Run: headless pygame with SDL's dummy video driver; simulated clock (each Clock.tick advances the game by its frame time, no real sleeping); random seed 0; keys injected as events and as key.get_pressed() state; no mouse input.
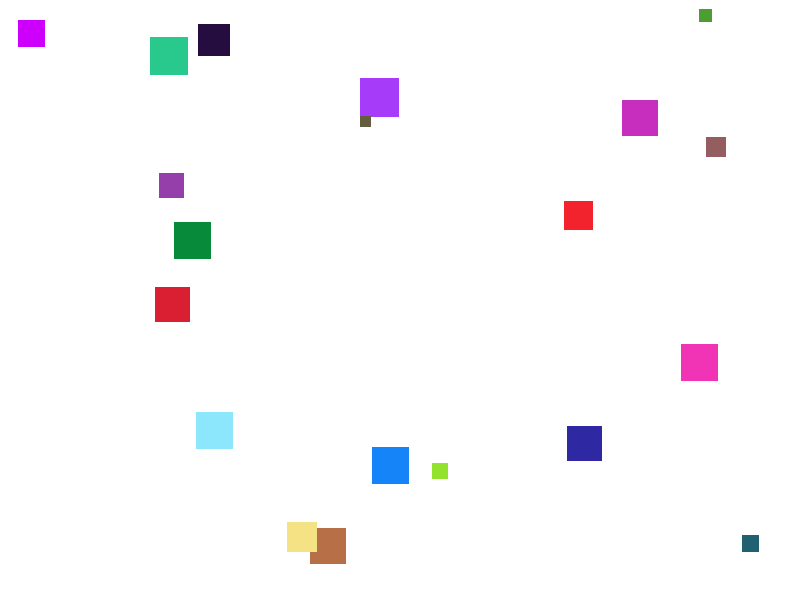
Frame 1 of 4 · flips 1–60 · no input
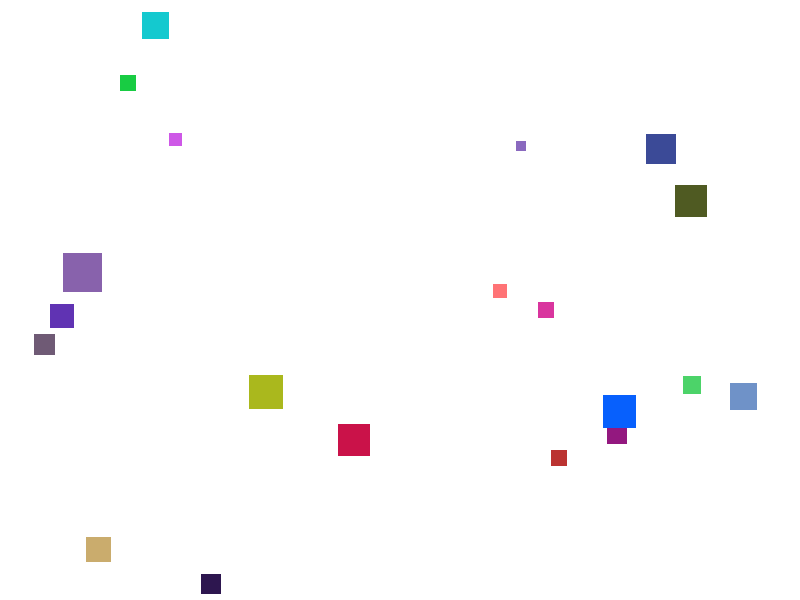
Frame 2 of 4 · flips 61–180 · tapped SPACE, RETURN · held RIGHT (→), D
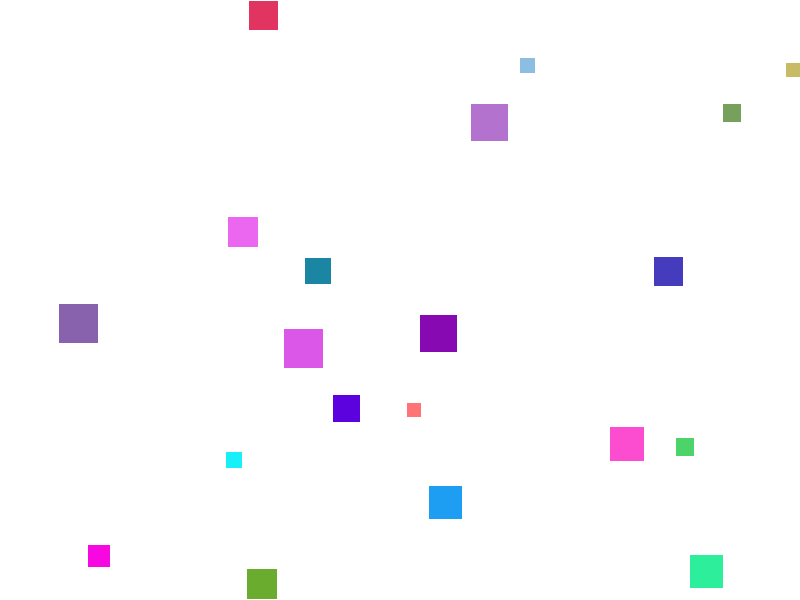
Frame 3 of 4 · flips 181–300 · held DOWN (↓), S
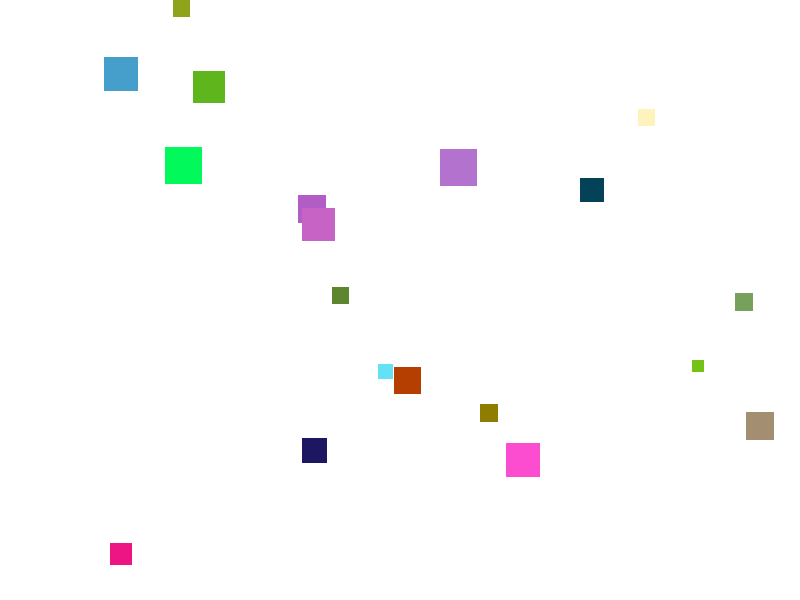
Frame 4 of 4 · flips 301–420 · held LEFT (←), A, UP (↑), W

The pygame program that drew these frames:

import pygame
import random
import math

MIN_SIZE = 10
MAX_SIZE = 40
MAX_SPEED = 300  # pixels per second (was 5 for frame-based, now adjusted for time-based physics)
JITTER_CHANCE = 0.05
JITTER_ANGLE = 30
FPS = 60

DETECTION_RANGE = 100
SIZE_THRESHOLD = 5
FLEE_FORCE = 2.0
CHASE_FORCE = 2.0


class Square:
    """Represents a moving square on the canvas"""

    def __init__(self, x, y, size, color, velocity_x, velocity_y, birth_frame):
        self.x = x
        self.y = y
        self.size = size
        self.color = color
        self.velocity_x = velocity_x
        self.velocity_y = velocity_y
        self.jitter_counter = 0
        self.birth_frame = birth_frame
        self.lifespan = random.randint(60, 180)

    def detect_larger_squares(self, all_squares):
        """Detect all larger squares within detection range"""
        threats = []
        for other in all_squares:
            if other is self:
                continue
            if other.size <= self.size + SIZE_THRESHOLD:
                continue
            distance = math.sqrt((other.x - self.x)**2 + (other.y - self.y)**2)
            if distance < DETECTION_RANGE:
                threats.append(other)
        return threats

    def detect_smaller_squares(self, all_squares):
        """Detect all smaller squares within detection range (prey)"""
        prey = []
        for other in all_squares:
            if other is self:
                continue
            if other.size >= self.size:
                continue
            distance = math.sqrt((other.x - self.x)**2 + (other.y - self.y)**2)
            if distance < DETECTION_RANGE:
                prey.append(other)
        return prey

    def calculate_flee_vector(self, threats):
        """Calculate flee vector away from all threats"""
        flee_x = 0.0
        flee_y = 0.0
        
        for threat in threats:
            dx = self.x - threat.x
            dy = self.y - threat.y
            distance = math.sqrt(dx**2 + dy**2)
            
            if distance == 0:
                distance = 1  
            
            norm_x = dx / distance
            norm_y = dy / distance
            
            force = (DETECTION_RANGE - distance) / DETECTION_RANGE
            force = max(0, force)  
            
            flee_x += norm_x * force * FLEE_FORCE
            flee_y += norm_y * force * FLEE_FORCE
        
        return (flee_x, flee_y)

    def calculate_chase_vector(self, prey):
        """Calculate chase vector toward all prey"""
        chase_x = 0.0
        chase_y = 0.0
        
        for target in prey:
            dx = target.x - self.x
            dy = target.y - self.y
            distance = math.sqrt(dx**2 + dy**2)
            
            if distance == 0:
                distance = 1  
            
            norm_x = dx / distance
            norm_y = dy / distance
            
            force = (DETECTION_RANGE - distance) / DETECTION_RANGE
            force = max(0, force)  
            
            chase_x += norm_x * force * CHASE_FORCE
            chase_y += norm_y * force * CHASE_FORCE
        
        return (chase_x, chase_y)
    
    def update(self, all_squares, delta_time):
        threats = self.detect_larger_squares(all_squares)
        
        flee = self.calculate_flee_vector(threats)
        
        self.velocity_x += flee[0]
        self.velocity_y += flee[1]
        
        speed = math.sqrt(self.velocity_x**2 + self.velocity_y**2)
        if speed > MAX_SPEED:
            scale = MAX_SPEED / speed
            self.velocity_x *= scale
            self.velocity_y *= scale
        
        self.x += self.velocity_x * delta_time
        self.y += self.velocity_y * delta_time
        
        self.apply_jitter()
    
    def calculate_chase_vector(self, threats):
        """Calculate chase vector away from all threats"""
        chase_x = 0.0
        chase_y = 0.0
        
        for threat in threats:
            dx = threat.x - self.x
            dy = threat.y - self.y
            distance = math.sqrt(dx**2 + dy**2)
            
            if distance == 0:
                distance = 1  
            
            norm_x = dx / distance
            norm_y = dy / distance
            
            force = (DETECTION_RANGE - distance) / DETECTION_RANGE
            force = max(0, force)  
            
            chase_x += norm_x * force * CHASE_FORCE
            chase_y += norm_y * force * CHASE_FORCE
        
        return (chase_x, chase_y)
    
    
    
    def update(self, all_squares, delta_time):
        """Update square behavior based on size-based role (predator or prey)"""
        # Determine role based on average size
        average_size = (MIN_SIZE + MAX_SIZE) / 2
        
        # Choose behavior based on size
        if self.size >= average_size:
            # PREDATOR BEHAVIOR: Chase smaller squares
            targets = self.detect_smaller_squares(all_squares)
            movement_vector = self.calculate_chase_vector(targets)
        else:
            # PREY BEHAVIOR: Flee from larger squares
            threats = self.detect_larger_squares(all_squares)
            movement_vector = self.calculate_flee_vector(threats)
        
        # Apply movement vector to velocity
        self.velocity_x += movement_vector[0]
        self.velocity_y += movement_vector[1]
        
        # Clamp speed to MAX_SPEED
        speed = math.sqrt(self.velocity_x**2 + self.velocity_y**2)
        if speed > MAX_SPEED:
            scale = MAX_SPEED / speed
            self.velocity_x *= scale
            self.velocity_y *= scale
        
        # Update position with time-based physics
        self.x += self.velocity_x * delta_time
        self.y += self.velocity_y * delta_time
        
        # Add organic randomness
        self.apply_jitter()
        
    def apply_jitter(self):
        """Apply random rotation to velocity vector for jitter effect"""
        if random.random() < JITTER_CHANCE:
            speed = math.sqrt(self.velocity_x**2 + self.velocity_y**2)

            if speed == 0:
                return

            current_angle = math.atan2(self.velocity_y, self.velocity_x)

            jitter_rotation = random.uniform(-JITTER_ANGLE, JITTER_ANGLE)
            jitter_radians = math.radians(jitter_rotation)
            new_angle = current_angle + jitter_radians

            self.velocity_x = speed * math.cos(new_angle)
            self.velocity_y = speed * math.sin(new_angle)

    def draw(self, surface):
        pygame.draw.rect(
            surface, self.color, pygame.Rect(self.x, self.y, self.size, self.size)
        )

    def check_boundaries(self, width, height):
        if self.x < 0 or self.x + self.size > width:
            self.velocity_x *= -1

        if self.y < 0 or self.y + self.size > height:
            self.velocity_y *= -1
    
    def is_dead(self, current_frame):
        """Check if this square has exceeded its lifespan"""
        age = current_frame - self.birth_frame
        return age > self.lifespan

pygame.init()

SCREEN_WIDTH = 800
SCREEN_HEIGHT = 600

screen = pygame.display.set_mode((SCREEN_WIDTH, SCREEN_HEIGHT))
pygame.display.set_caption("Predator-Prey Simulator")

clock = pygame.time.Clock()


def create_random_square(birth_frame):
    """Create a new square with random properties"""
    size = random.randint(MIN_SIZE, MAX_SIZE)
    x = random.randint(0, SCREEN_WIDTH - size)
    y = random.randint(0, SCREEN_HEIGHT - size)
    color = (random.randint(0, 255), random.randint(0, 255), random.randint(0, 255))
    speed = (MAX_SIZE - size) / (MAX_SIZE - MIN_SIZE) * MAX_SPEED
    angle = random.uniform(0, 2 * math.pi)
    velocity_x = speed * math.cos(angle)
    velocity_y = speed * math.sin(angle)
    
    if abs(velocity_x) > MAX_SPEED:
        velocity_x = MAX_SPEED if velocity_x > 0 else -MAX_SPEED
    if abs(velocity_y) > MAX_SPEED:
        velocity_y = MAX_SPEED if velocity_y > 0 else -MAX_SPEED
    
    return Square(x, y, size, color, velocity_x, velocity_y, birth_frame)


squares = []

for _ in range(20):
    squares.append(create_random_square(0))


running = True
frame = 0

while running:
    frame += 1
    delta_time = clock.get_time() / 1000.0  
    
    for event in pygame.event.get():
        if event.type == pygame.QUIT:
            running = False

    new_squares = []
    for square in squares:
        if square.is_dead(frame):
            new_squares.append(create_random_square(frame))
        else:
            new_squares.append(square)
    
    squares = new_squares

    for square in squares:
        square.update(all_squares=squares, delta_time=delta_time)
        square.check_boundaries(SCREEN_WIDTH, SCREEN_HEIGHT)

    screen.fill((255, 255, 255))

    for square in squares:
        square.draw(screen)

    pygame.display.flip()
    clock.tick(FPS)

pygame.quit()
